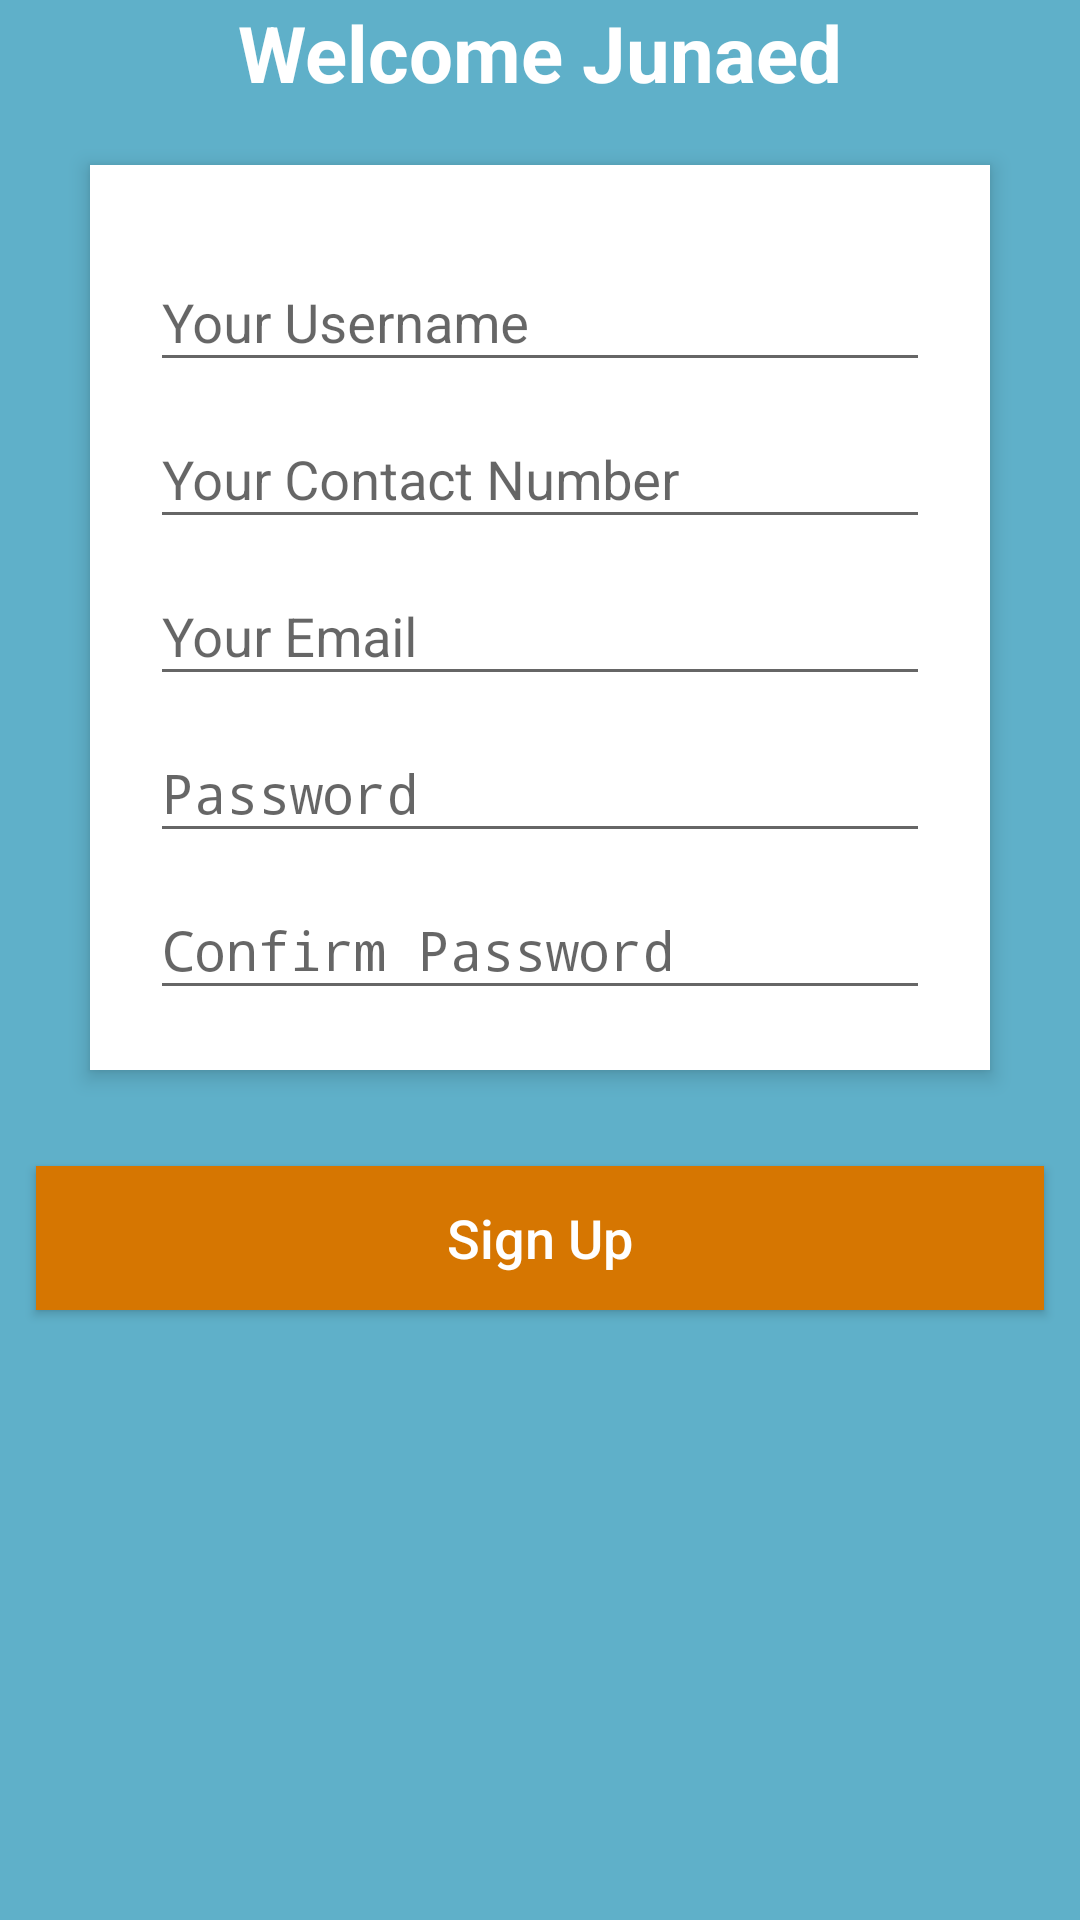

Layout XML and referenced resources for this Android screen:
<!-- AndroidManifest.xml: application theme AppTheme -->
<!-- res/layout/activity_registration_activity.xml -->
<?xml version="1.0" encoding="utf-8"?>
<RelativeLayout xmlns:android="http://schemas.android.com/apk/res/android"
    android:layout_width="match_parent"
    android:layout_height="match_parent"
    android:background="#5fb0c9"
    android:orientation="vertical"
    android:scrollbarAlwaysDrawVerticalTrack="true">

    <LinearLayout
        android:orientation="horizontal"
        android:layout_centerHorizontal="true"
        android:gravity="center_horizontal"
        android:id="@+id/login_title"
        android:layout_width="wrap_content"
        android:layout_height="wrap_content">
        <TextView

            android:layout_width="wrap_content"
            android:layout_height="wrap_content"
            android:layout_marginBottom="20dp"
            android:text="Welcome "
            android:textColor="#fff"
            android:textSize="26sp"
            android:textStyle="bold" />
        <TextView
            android:id="@+id/teacherNameId"
            android:layout_width="wrap_content"
            android:layout_height="wrap_content"
            android:layout_marginBottom="20dp"
            android:text="Junaed"
            android:textColor="#fff"
            android:textSize="26sp"
            android:textStyle="bold" />


    </LinearLayout>

    <RelativeLayout
        android:id="@+id/detals"
        android:layout_width="fill_parent"
        android:layout_height="wrap_content"
        android:layout_below="@+id/login_title"
        android:layout_marginLeft="30dp"
        android:layout_marginRight="30dp"
        android:background="#fff"
        android:layout_marginBottom="20dp"
        android:elevation="4dp"
        android:orientation="vertical"
        android:padding="20dp">

        <LinearLayout
            android:layout_width="fill_parent"
            android:layout_height="wrap_content"
            android:orientation="vertical"
           >


            <com.google.android.material.textfield.TextInputLayout
                android:layout_width="match_parent"
                android:layout_height="wrap_content">

                <EditText
                    android:layout_width="fill_parent"
                    android:layout_height="wrap_content"
                    android:id="@+id/teacherUserNmaeId"
                    android:drawableTint="#FF4081"
                    android:singleLine="true"
                    android:hint="Your Username"
                    android:inputType="text" />
            </com.google.android.material.textfield.TextInputLayout>
            <com.google.android.material.textfield.TextInputLayout
                android:layout_width="match_parent"
                android:layout_height="wrap_content">

                <EditText
                    android:layout_width="fill_parent"
                    android:layout_height="wrap_content"
                    android:id="@+id/teacherContactNbrId"
                    android:drawableTint="#FF4081"
                    android:singleLine="true"
                    android:layout_marginTop="16dp"
                    android:hint="Your Contact Number"
                    android:inputType="phone" />
            </com.google.android.material.textfield.TextInputLayout>

            <com.google.android.material.textfield.TextInputLayout
                android:layout_width="match_parent"
                android:layout_height="wrap_content">

                <EditText
                    android:layout_width="fill_parent"
                    android:layout_height="wrap_content"
                    android:id="@+id/teacherEmailId"
                    android:drawableTint="#FF4081"
                    android:singleLine="true"
                    android:layout_marginTop="16dp"
                    android:hint="Your Email"
                    android:inputType="textEmailAddress" />
            </com.google.android.material.textfield.TextInputLayout>

            <com.google.android.material.textfield.TextInputLayout
                android:layout_width="match_parent"
                android:layout_height="wrap_content">

                <EditText
                    android:layout_width="fill_parent"
                    android:layout_height="wrap_content"
                    android:layout_marginTop="16dp"
                    android:singleLine="true"
                    android:id="@+id/teacherPasswordId"
                    android:drawableTint="#FF4081"
                    android:hint="Password"
                    android:inputType="textPassword" />
            </com.google.android.material.textfield.TextInputLayout>
            <com.google.android.material.textfield.TextInputLayout
                android:layout_width="match_parent"
                android:layout_height="wrap_content">

                <EditText
                    android:layout_width="fill_parent"
                    android:layout_height="wrap_content"
                    android:layout_marginTop="16dp"
                    android:singleLine="true"
                    android:id="@+id/teacherConfirmPasswordId"
                    android:drawableTint="#FF4081"
                    android:hint="Confirm Password"
                    android:inputType="textPassword" />
            </com.google.android.material.textfield.TextInputLayout>




        </LinearLayout>
    </RelativeLayout>
    <Button
        android:layout_width="fill_parent"
        android:layout_height="wrap_content"
        android:layout_margin="12dp"
        android:background="#d67601"
        android:text="Sign Up"
        android:id="@+id/saveRegistrationId"
        android:layout_below="@+id/detals"
        android:textAllCaps="false"
        android:textColor="#fff"
        android:textSize="18sp" />


</RelativeLayout>
<!-- resources referenced by this layout -->
<resources>
  <style name="AppTheme" parent="Theme.AppCompat.Light.DarkActionBar">
          
          <item name="colorPrimary">@color/colorPrimary</item>
          <item name="colorPrimaryDark">@color/colorPrimaryDark</item>
          <item name="colorAccent">@color/colorAccent</item>
      </style>
  <color name="colorPrimary">#008577</color>
  <color name="colorPrimaryDark">#00574B</color>
  <color name="colorAccent">#D81B60</color>
</resources>
